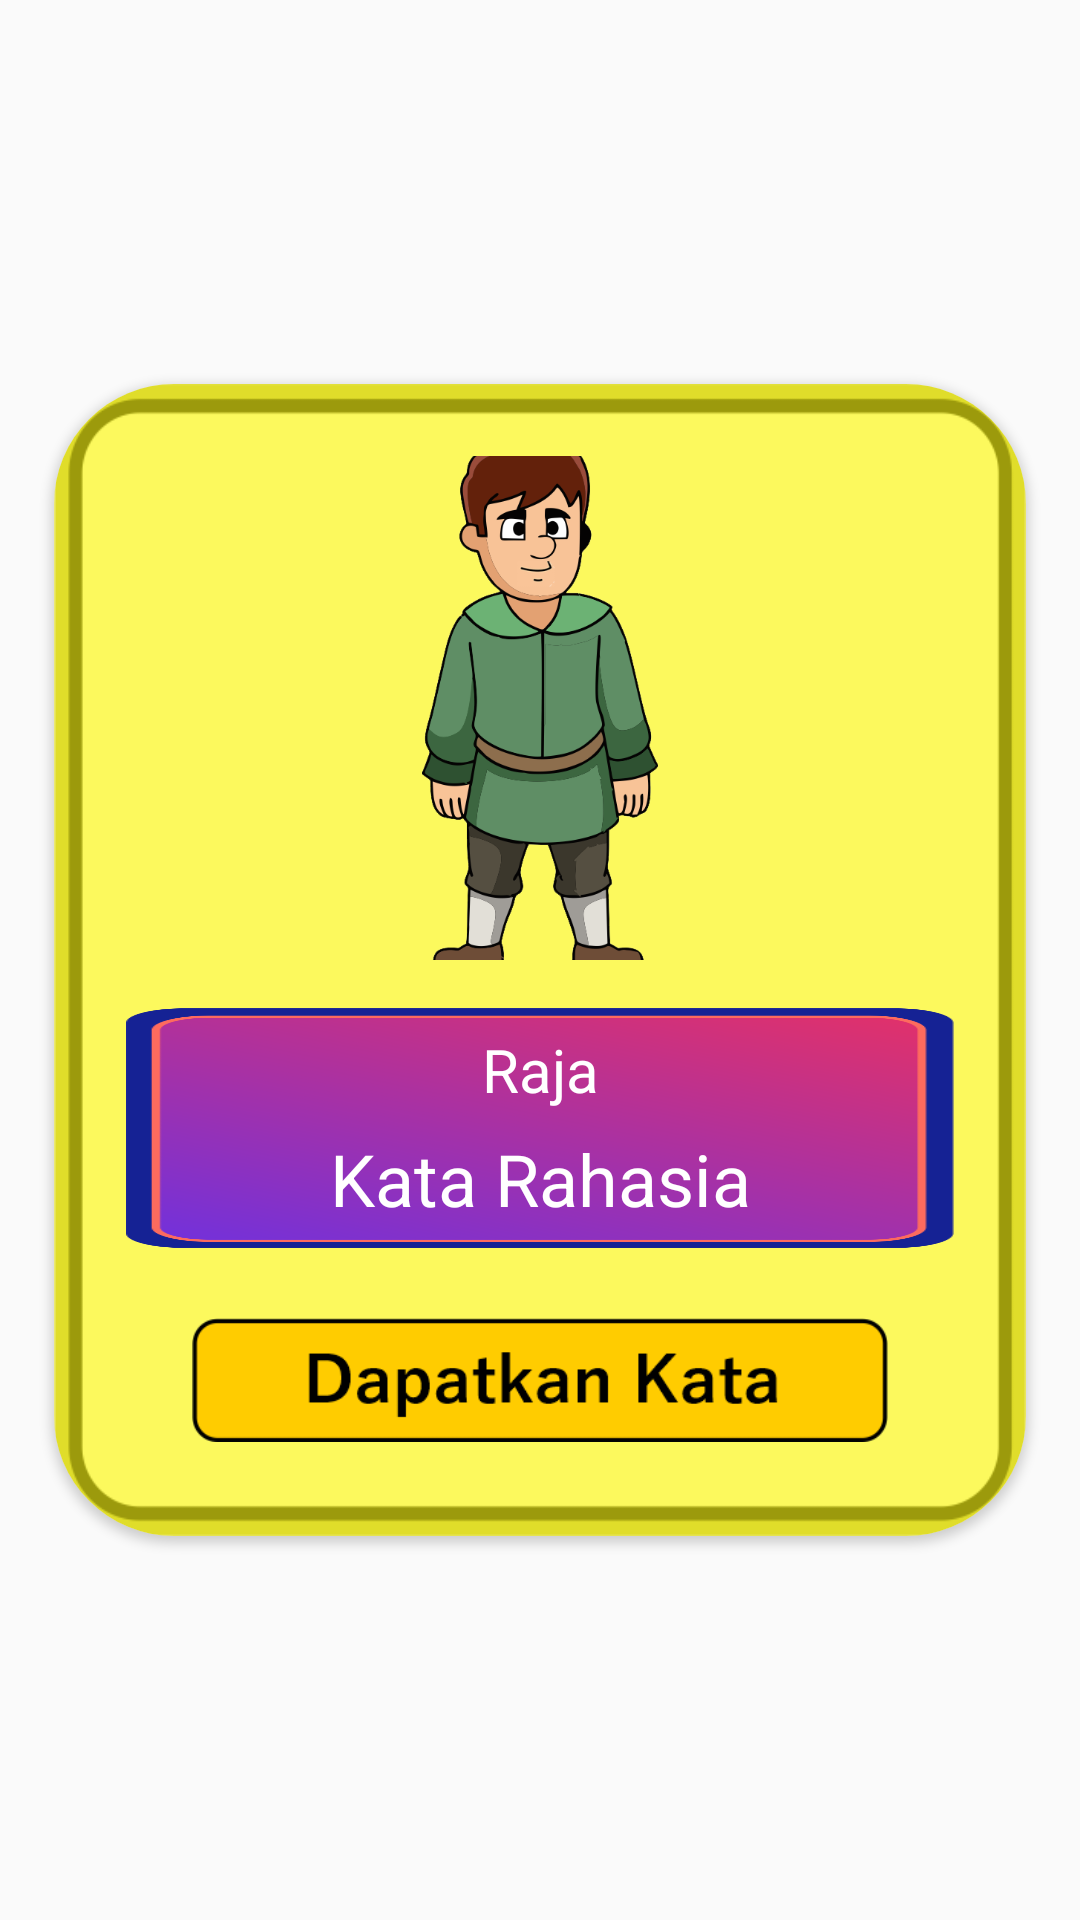

This screen was rendered from an Android layout file. Write that file and the resources it references.
<!-- AndroidManifest.xml: application theme AppTheme -->
<!-- res/layout/dialog_get_word.xml -->
<?xml version="1.0" encoding="utf-8"?>
<androidx.constraintlayout.widget.ConstraintLayout xmlns:android="http://schemas.android.com/apk/res/android"
    xmlns:app="http://schemas.android.com/apk/res-auto"
    android:layout_width="match_parent"
    android:layout_height="match_parent"
    android:background="@android:color/transparent">

    <View
        android:id="@+id/view"
        android:layout_width="match_parent"
        android:layout_height="0dp"
        android:background="@android:color/transparent"
        app:layout_constraintHeight_percent="0.20"
        app:layout_constraintTop_toTopOf="parent" />

    <View
        android:id="@+id/view3"
        android:layout_width="match_parent"
        android:layout_height="0dp"
        android:background="@android:color/transparent"
        app:layout_constraintBottom_toBottomOf="parent"
        app:layout_constraintHeight_percent="0.20" />

    <View
        android:id="@+id/view4"
        android:layout_width="0dp"
        android:layout_height="match_parent"
        android:background="@android:color/transparent"
        app:layout_constraintStart_toStartOf="parent"
        app:layout_constraintWidth_percent="0.05" />

    <View
        android:id="@+id/view2"
        android:layout_width="0dp"
        android:layout_height="match_parent"
        android:background="@android:color/transparent"
        app:layout_constraintEnd_toEndOf="parent"
        app:layout_constraintWidth_percent="0.05" />

    <androidx.cardview.widget.CardView
        android:layout_width="0dp"
        android:layout_height="0dp"
        app:cardCornerRadius="40dp"
        app:layout_constraintBottom_toTopOf="@+id/view3"
        app:layout_constraintEnd_toStartOf="@+id/view2"
        app:layout_constraintStart_toEndOf="@+id/view4"
        app:layout_constraintTop_toBottomOf="@+id/view">

        <ImageView
            android:id="@+id/getWord_bg"
            android:layout_width="match_parent"
            android:layout_height="match_parent"
            android:scaleType="fitXY"
            android:src="@drawable/border" />

        <LinearLayout
            android:layout_width="match_parent"
            android:layout_height="match_parent"
            android:gravity="center_horizontal"
            android:orientation="vertical"
            android:padding="24dp">

            <LinearLayout
                android:layout_width="match_parent"
                android:layout_height="0dp"
                android:layout_weight="1.5"
                android:gravity="center">

                <ImageView
                    android:id="@+id/getWord_img"
                    android:layout_width="150dp"
                    android:layout_height="180dp"
                    android:adjustViewBounds="true"
                    android:src="@drawable/aturan_3" />

            </LinearLayout>

            <LinearLayout
                android:layout_width="match_parent"
                android:layout_height="0dp"
                android:layout_weight="1"
                android:gravity="center">

                <androidx.constraintlayout.widget.ConstraintLayout
                    android:layout_width="match_parent"
                    android:layout_height="wrap_content">

                    <EditText
                        android:id="@+id/getWord_edtName"
                        android:layout_width="match_parent"
                        android:layout_height="wrap_content"
                        android:autofillHints="@string/masukkan_nama"
                        android:hint="@string/masukkan_nama"
                        android:inputType="text"
                        app:layout_constraintBottom_toBottomOf="parent"
                        app:layout_constraintEnd_toEndOf="parent"
                        app:layout_constraintStart_toStartOf="parent"
                        app:layout_constraintTop_toTopOf="parent" />

                    <ImageView
                        android:id="@+id/imageView"
                        android:layout_width="match_parent"
                        android:layout_height="80dp"
                        android:adjustViewBounds="true"
                        android:scaleType="fitXY"
                        android:src="@drawable/bg_aturan"
                        app:layout_constraintBottom_toBottomOf="parent"
                        app:layout_constraintEnd_toEndOf="parent"
                        app:layout_constraintStart_toStartOf="parent"
                        app:layout_constraintTop_toTopOf="parent" />

                    <TextView
                        android:id="@+id/getWord_role"
                        android:layout_width="wrap_content"
                        android:layout_height="wrap_content"
                        android:text="Raja"
                        android:textColor="@android:color/white"
                        android:textSize="20sp"
                        app:layout_constraintBottom_toTopOf="@+id/getWord_secretWord"
                        app:layout_constraintEnd_toEndOf="@id/imageView"
                        app:layout_constraintHorizontal_bias="0.5"
                        app:layout_constraintStart_toStartOf="@id/imageView"
                        app:layout_constraintTop_toTopOf="@id/imageView" />

                    <TextView
                        android:id="@+id/getWord_secretWord"
                        android:layout_width="match_parent"
                        android:layout_height="wrap_content"
                        android:text="@string/secret_word"
                        android:textAlignment="center"
                        android:textColor="@android:color/white"
                        android:textSize="24sp"
                        app:layout_constraintBottom_toBottomOf="@id/imageView"
                        app:layout_constraintEnd_toEndOf="@id/imageView"
                        app:layout_constraintHorizontal_bias="0.5"
                        app:layout_constraintStart_toStartOf="@id/imageView"
                        app:layout_constraintTop_toBottomOf="@+id/getWord_role" />

                </androidx.constraintlayout.widget.ConstraintLayout>

            </LinearLayout>

            <LinearLayout
                android:layout_width="match_parent"
                android:layout_height="0dp"
                android:layout_weight="0.5"
                android:gravity="center"
                android:paddingStart="22dp"
                android:paddingEnd="22dp">

                <ImageButton
                    android:id="@+id/getWord_btnGW"
                    android:layout_width="match_parent"
                    android:layout_height="wrap_content"
                    android:background="@android:color/transparent"
                    android:scaleType="fitCenter"
                    android:src="@drawable/get_word" />

            </LinearLayout>

        </LinearLayout>

    </androidx.cardview.widget.CardView>

</androidx.constraintlayout.widget.ConstraintLayout>
<!-- resources referenced by this layout -->
<resources>
  <!-- drawable aturan_3: png bitmap (drawable, 72690 bytes) -->
  <!-- drawable bg_aturan: png bitmap (drawable, 55127 bytes) -->
  <!-- drawable border: png bitmap (drawable, 11624 bytes) -->
  <!-- drawable get_word: png bitmap (drawable, 8472 bytes) -->
  <string name="masukkan_nama">Masukkan nama</string>
  <string name="secret_word">Kata Rahasia</string>
  <style name="AppTheme" parent="Theme.AppCompat.Light.NoActionBar">
          
          <item name="colorPrimary">@color/colorPrimary</item>
          <item name="colorPrimaryDark">@color/colorPrimaryDark</item>
          <item name="colorAccent">@color/colorAccent</item>
          <item name="android:windowFullscreen">true</item>
      </style>
  <!-- not gathered from this repository: default colours our renderer supplied (Android Studio template values) -->
  <color name="colorPrimary">#FF6200EE</color>
  <color name="colorPrimaryDark">#FF3700B3</color>
  <color name="colorAccent">#FF03DAC5</color>
</resources>
